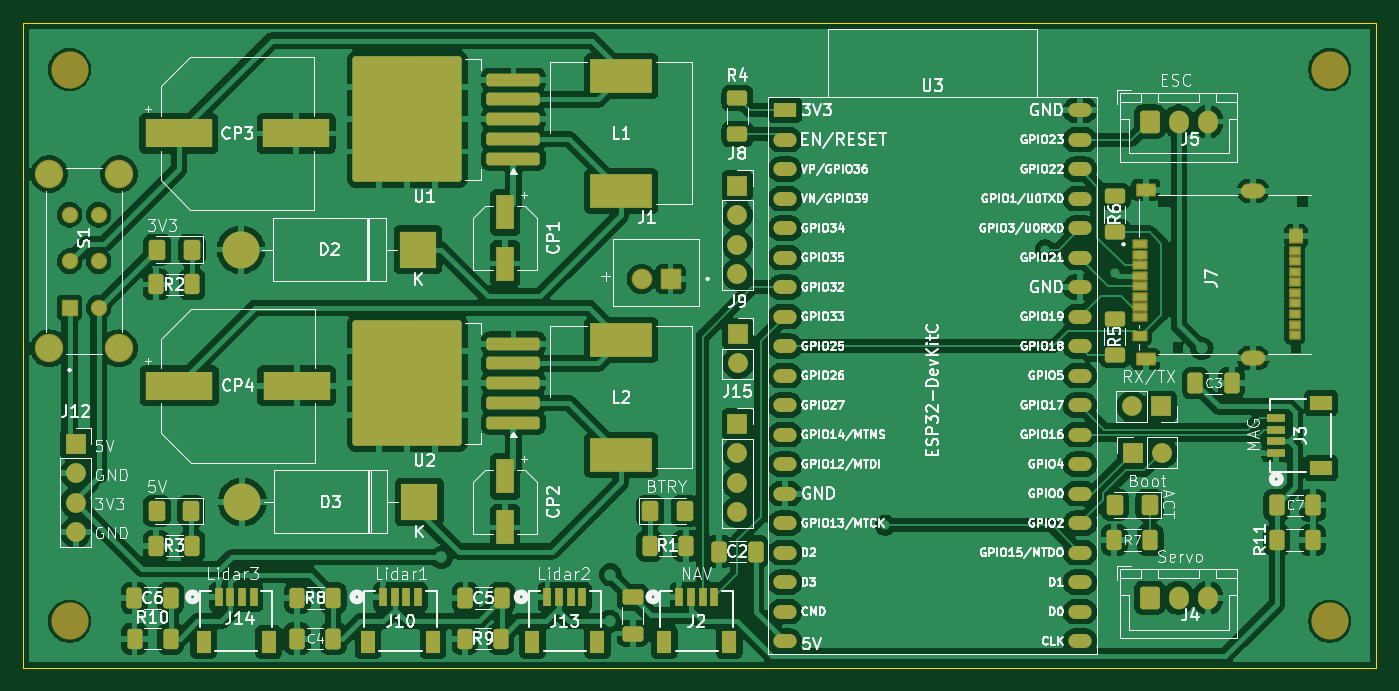
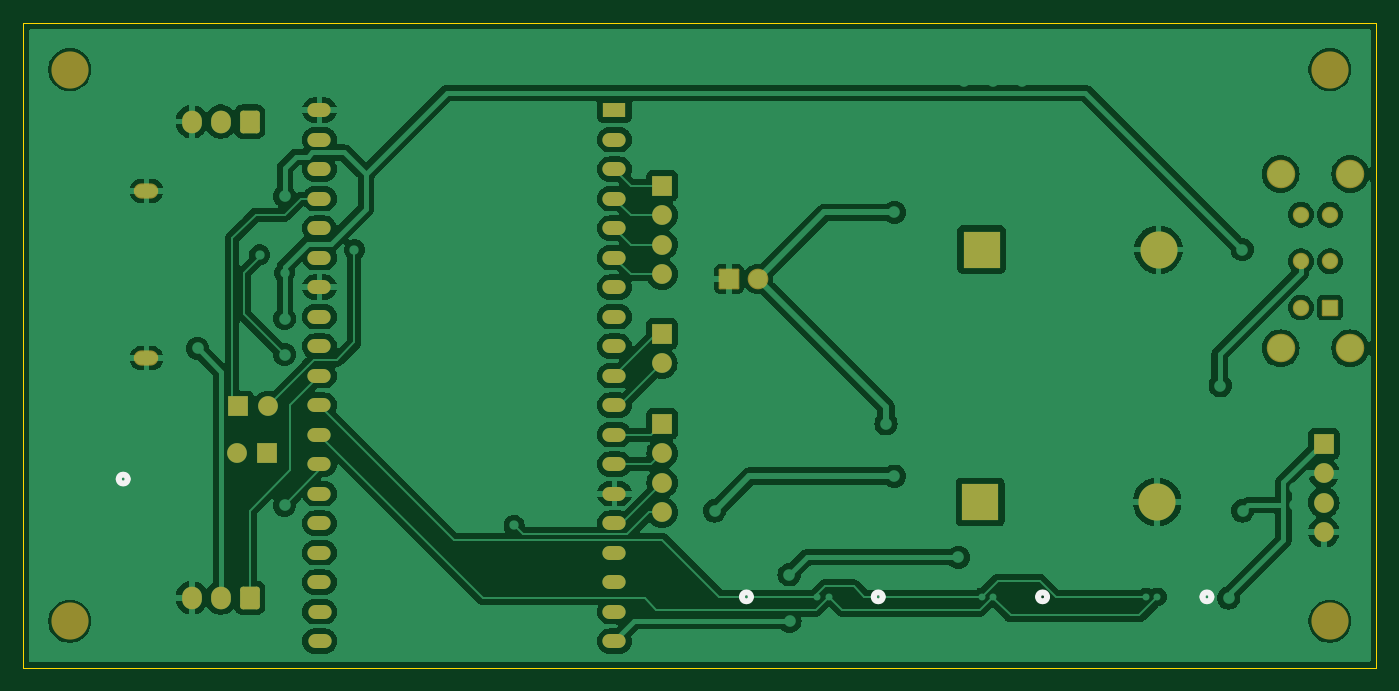
Circuit board: 9 layer files. Board 116.5 x 55.5 mm.
- bottom_copper: pcb v4-B_Cu.gbr (153819 bytes)
- bottom_mask: pcb v4-B_Mask.gbr (4153 bytes)
- paste: pcb v4-B_Paste.gbr (449 bytes)
- bottom_silk: pcb v4-B_Silkscreen.gbr (1283 bytes)
- outline: pcb v4-Edge_Cuts.gbr (604 bytes)
- top_copper: pcb v4-F_Cu.gbr (280735 bytes)
- top_mask: pcb v4-F_Mask.gbr (9801 bytes)
- paste: pcb v4-F_Paste.gbr (6424 bytes)
- top_silk: pcb v4-F_Silkscreen.gbr (206405 bytes)

=== bottom_copper: pcb v4-B_Cu.gbr (153819 bytes, source omitted) ===
=== bottom_mask: pcb v4-B_Mask.gbr ===
%TF.GenerationSoftware,KiCad,Pcbnew,8.0.8*%
%TF.CreationDate,2025-03-18T22:09:40-04:00*%
%TF.ProjectId,pcb v4,70636220-7634-42e6-9b69-6361645f7063,rev?*%
%TF.SameCoordinates,Original*%
%TF.FileFunction,Soldermask,Bot*%
%TF.FilePolarity,Negative*%
%FSLAX46Y46*%
G04 Gerber Fmt 4.6, Leading zero omitted, Abs format (unit mm)*
G04 Created by KiCad (PCBNEW 8.0.8) date 2025-03-18 22:09:40*
%MOMM*%
%LPD*%
G01*
G04 APERTURE LIST*
G04 Aperture macros list*
%AMRoundRect*
0 Rectangle with rounded corners*
0 $1 Rounding radius*
0 $2 $3 $4 $5 $6 $7 $8 $9 X,Y pos of 4 corners*
0 Add a 4 corners polygon primitive as box body*
4,1,4,$2,$3,$4,$5,$6,$7,$8,$9,$2,$3,0*
0 Add four circle primitives for the rounded corners*
1,1,$1+$1,$2,$3*
1,1,$1+$1,$4,$5*
1,1,$1+$1,$6,$7*
1,1,$1+$1,$8,$9*
0 Add four rect primitives between the rounded corners*
20,1,$1+$1,$2,$3,$4,$5,0*
20,1,$1+$1,$4,$5,$6,$7,0*
20,1,$1+$1,$6,$7,$8,$9,0*
20,1,$1+$1,$8,$9,$2,$3,0*%
G04 Aperture macros list end*
%ADD10C,3.200000*%
%ADD11R,1.700000X1.700000*%
%ADD12O,1.700000X1.700000*%
%ADD13R,2.000000X1.200000*%
%ADD14O,2.000000X1.200000*%
%ADD15RoundRect,0.102000X0.604000X-0.604000X0.604000X0.604000X-0.604000X0.604000X-0.604000X-0.604000X0*%
%ADD16C,1.412000*%
%ADD17C,2.454000*%
%ADD18RoundRect,0.250000X-0.600000X-0.725000X0.600000X-0.725000X0.600000X0.725000X-0.600000X0.725000X0*%
%ADD19O,1.700000X1.950000*%
%ADD20C,1.779000*%
%ADD21RoundRect,0.102000X-0.787500X-0.787500X0.787500X-0.787500X0.787500X0.787500X-0.787500X0.787500X0*%
%ADD22R,3.200000X3.200000*%
%ADD23O,3.200000X3.200000*%
%ADD24O,2.104000X1.304000*%
G04 APERTURE END LIST*
D10*
%TO.C,H4*%
X247000000Y-86500000D03*
%TD*%
%TO.C,H3*%
X138500000Y-86500000D03*
%TD*%
%TO.C,H2*%
X247000000Y-39000000D03*
%TD*%
%TO.C,H1*%
X138500000Y-39000000D03*
%TD*%
D11*
%TO.C,J16*%
X230025000Y-72000000D03*
D12*
X232565000Y-72000000D03*
%TD*%
D11*
%TO.C,J6*%
X232500000Y-68000000D03*
D12*
X229960000Y-68000000D03*
%TD*%
D13*
%TO.C,U3*%
X200100000Y-42500000D03*
D14*
X200100000Y-45040000D03*
X200100000Y-47580000D03*
X200100000Y-50120000D03*
X200100000Y-52660000D03*
X200100000Y-55200000D03*
X200100000Y-57740000D03*
X200100000Y-60280000D03*
X200100000Y-62820000D03*
X200100000Y-65360000D03*
X200100000Y-67900000D03*
X200100000Y-70440000D03*
X200100000Y-72980000D03*
X200100000Y-75520000D03*
X200100000Y-78060000D03*
X200100000Y-80600000D03*
X200100000Y-83140000D03*
X200100000Y-85680000D03*
X200100000Y-88220000D03*
X225496320Y-88217280D03*
X225496320Y-85677280D03*
X225500000Y-83140000D03*
X225500000Y-80600000D03*
X225500000Y-78060000D03*
X225500000Y-75520000D03*
X225500000Y-72980000D03*
X225500000Y-70440000D03*
X225500000Y-67900000D03*
X225500000Y-65360000D03*
X225500000Y-62820000D03*
X225500000Y-60280000D03*
X225500000Y-57740000D03*
X225500000Y-55200000D03*
X225500000Y-52660000D03*
X225500000Y-50120000D03*
X225500000Y-47580000D03*
X225500000Y-45040000D03*
X225500000Y-42500000D03*
%TD*%
D15*
%TO.C,S1*%
X138500000Y-59500000D03*
D16*
X141000000Y-59500000D03*
X138500000Y-55500000D03*
X141000000Y-55500000D03*
X138500000Y-51500000D03*
X141000000Y-51500000D03*
D17*
X136750000Y-63000000D03*
X142750000Y-63000000D03*
X136750000Y-48000000D03*
X142750000Y-48000000D03*
%TD*%
D11*
%TO.C,J15*%
X196000000Y-69500000D03*
D12*
X196000000Y-72040000D03*
X196000000Y-74580000D03*
X196000000Y-77120000D03*
%TD*%
%TO.C,J12*%
X139025000Y-78820000D03*
X139025000Y-76280000D03*
X139025000Y-73740000D03*
D11*
X139025000Y-71200000D03*
%TD*%
%TO.C,J9*%
X196025000Y-61750000D03*
D12*
X196025000Y-64290000D03*
%TD*%
D11*
%TO.C,J8*%
X196000000Y-49000000D03*
D12*
X196000000Y-51540000D03*
X196000000Y-54080000D03*
X196000000Y-56620000D03*
%TD*%
D18*
%TO.C,J5*%
X231500000Y-43475000D03*
D19*
X234000000Y-43475000D03*
X236500000Y-43475000D03*
%TD*%
D18*
%TO.C,J4*%
X231500000Y-84475000D03*
D19*
X234000000Y-84475000D03*
X236500000Y-84475000D03*
%TD*%
D20*
%TO.C,J1*%
X187750000Y-57025000D03*
D21*
X190250000Y-57025000D03*
%TD*%
D22*
%TO.C,D3*%
X168620000Y-76225000D03*
D23*
X153380000Y-76225000D03*
%TD*%
%TO.C,D2*%
X153260000Y-54500000D03*
D22*
X168500000Y-54500000D03*
%TD*%
D24*
%TO.C,J7*%
X240400000Y-63844250D03*
X240400000Y-49444250D03*
%TD*%
M02*

=== paste: pcb v4-B_Paste.gbr ===
%TF.GenerationSoftware,KiCad,Pcbnew,8.0.8*%
%TF.CreationDate,2025-03-18T22:09:40-04:00*%
%TF.ProjectId,pcb v4,70636220-7634-42e6-9b69-6361645f7063,rev?*%
%TF.SameCoordinates,Original*%
%TF.FileFunction,Paste,Bot*%
%TF.FilePolarity,Positive*%
%FSLAX46Y46*%
G04 Gerber Fmt 4.6, Leading zero omitted, Abs format (unit mm)*
G04 Created by KiCad (PCBNEW 8.0.8) date 2025-03-18 22:09:40*
%MOMM*%
%LPD*%
G01*
G04 APERTURE LIST*
G04 APERTURE END LIST*
M02*

=== bottom_silk: pcb v4-B_Silkscreen.gbr ===
%TF.GenerationSoftware,KiCad,Pcbnew,8.0.8*%
%TF.CreationDate,2025-03-18T22:09:40-04:00*%
%TF.ProjectId,pcb v4,70636220-7634-42e6-9b69-6361645f7063,rev?*%
%TF.SameCoordinates,Original*%
%TF.FileFunction,Legend,Bot*%
%TF.FilePolarity,Positive*%
%FSLAX46Y46*%
G04 Gerber Fmt 4.6, Leading zero omitted, Abs format (unit mm)*
G04 Created by KiCad (PCBNEW 8.0.8) date 2025-03-18 22:09:40*
%MOMM*%
%LPD*%
G01*
G04 APERTURE LIST*
%ADD10C,0.508000*%
G04 APERTURE END LIST*
D10*
%TO.C,J14*%
X149471801Y-84401500D02*
G75*
G02*
X148709801Y-84401500I-381000J0D01*
G01*
X148709801Y-84401500D02*
G75*
G02*
X149471801Y-84401500I381000J0D01*
G01*
%TO.C,J13*%
X177771800Y-84401500D02*
G75*
G02*
X177009800Y-84401500I-381000J0D01*
G01*
X177009800Y-84401500D02*
G75*
G02*
X177771800Y-84401500I381000J0D01*
G01*
%TO.C,J10*%
X163621800Y-84401500D02*
G75*
G02*
X162859800Y-84401500I-381000J0D01*
G01*
X162859800Y-84401500D02*
G75*
G02*
X163621800Y-84401500I381000J0D01*
G01*
%TO.C,J3*%
X242782500Y-74259200D02*
G75*
G02*
X242020500Y-74259200I-381000J0D01*
G01*
X242020500Y-74259200D02*
G75*
G02*
X242782500Y-74259200I381000J0D01*
G01*
%TO.C,J2*%
X189121800Y-84401500D02*
G75*
G02*
X188359800Y-84401500I-381000J0D01*
G01*
X188359800Y-84401500D02*
G75*
G02*
X189121800Y-84401500I381000J0D01*
G01*
%TD*%
M02*

=== outline: pcb v4-Edge_Cuts.gbr ===
%TF.GenerationSoftware,KiCad,Pcbnew,8.0.8*%
%TF.CreationDate,2025-03-18T22:09:40-04:00*%
%TF.ProjectId,pcb v4,70636220-7634-42e6-9b69-6361645f7063,rev?*%
%TF.SameCoordinates,Original*%
%TF.FileFunction,Profile,NP*%
%FSLAX46Y46*%
G04 Gerber Fmt 4.6, Leading zero omitted, Abs format (unit mm)*
G04 Created by KiCad (PCBNEW 8.0.8) date 2025-03-18 22:09:40*
%MOMM*%
%LPD*%
G01*
G04 APERTURE LIST*
%TA.AperFunction,Profile*%
%ADD10C,0.050000*%
%TD*%
G04 APERTURE END LIST*
D10*
X134500000Y-35000000D02*
X251000000Y-35000000D01*
X251000000Y-90500000D01*
X134500000Y-90500000D01*
X134500000Y-35000000D01*
M02*

=== top_copper: pcb v4-F_Cu.gbr (280735 bytes, source omitted) ===
=== top_mask: pcb v4-F_Mask.gbr (9801 bytes, source omitted) ===
=== paste: pcb v4-F_Paste.gbr (6424 bytes, source omitted) ===
=== top_silk: pcb v4-F_Silkscreen.gbr (206405 bytes, source omitted) ===
